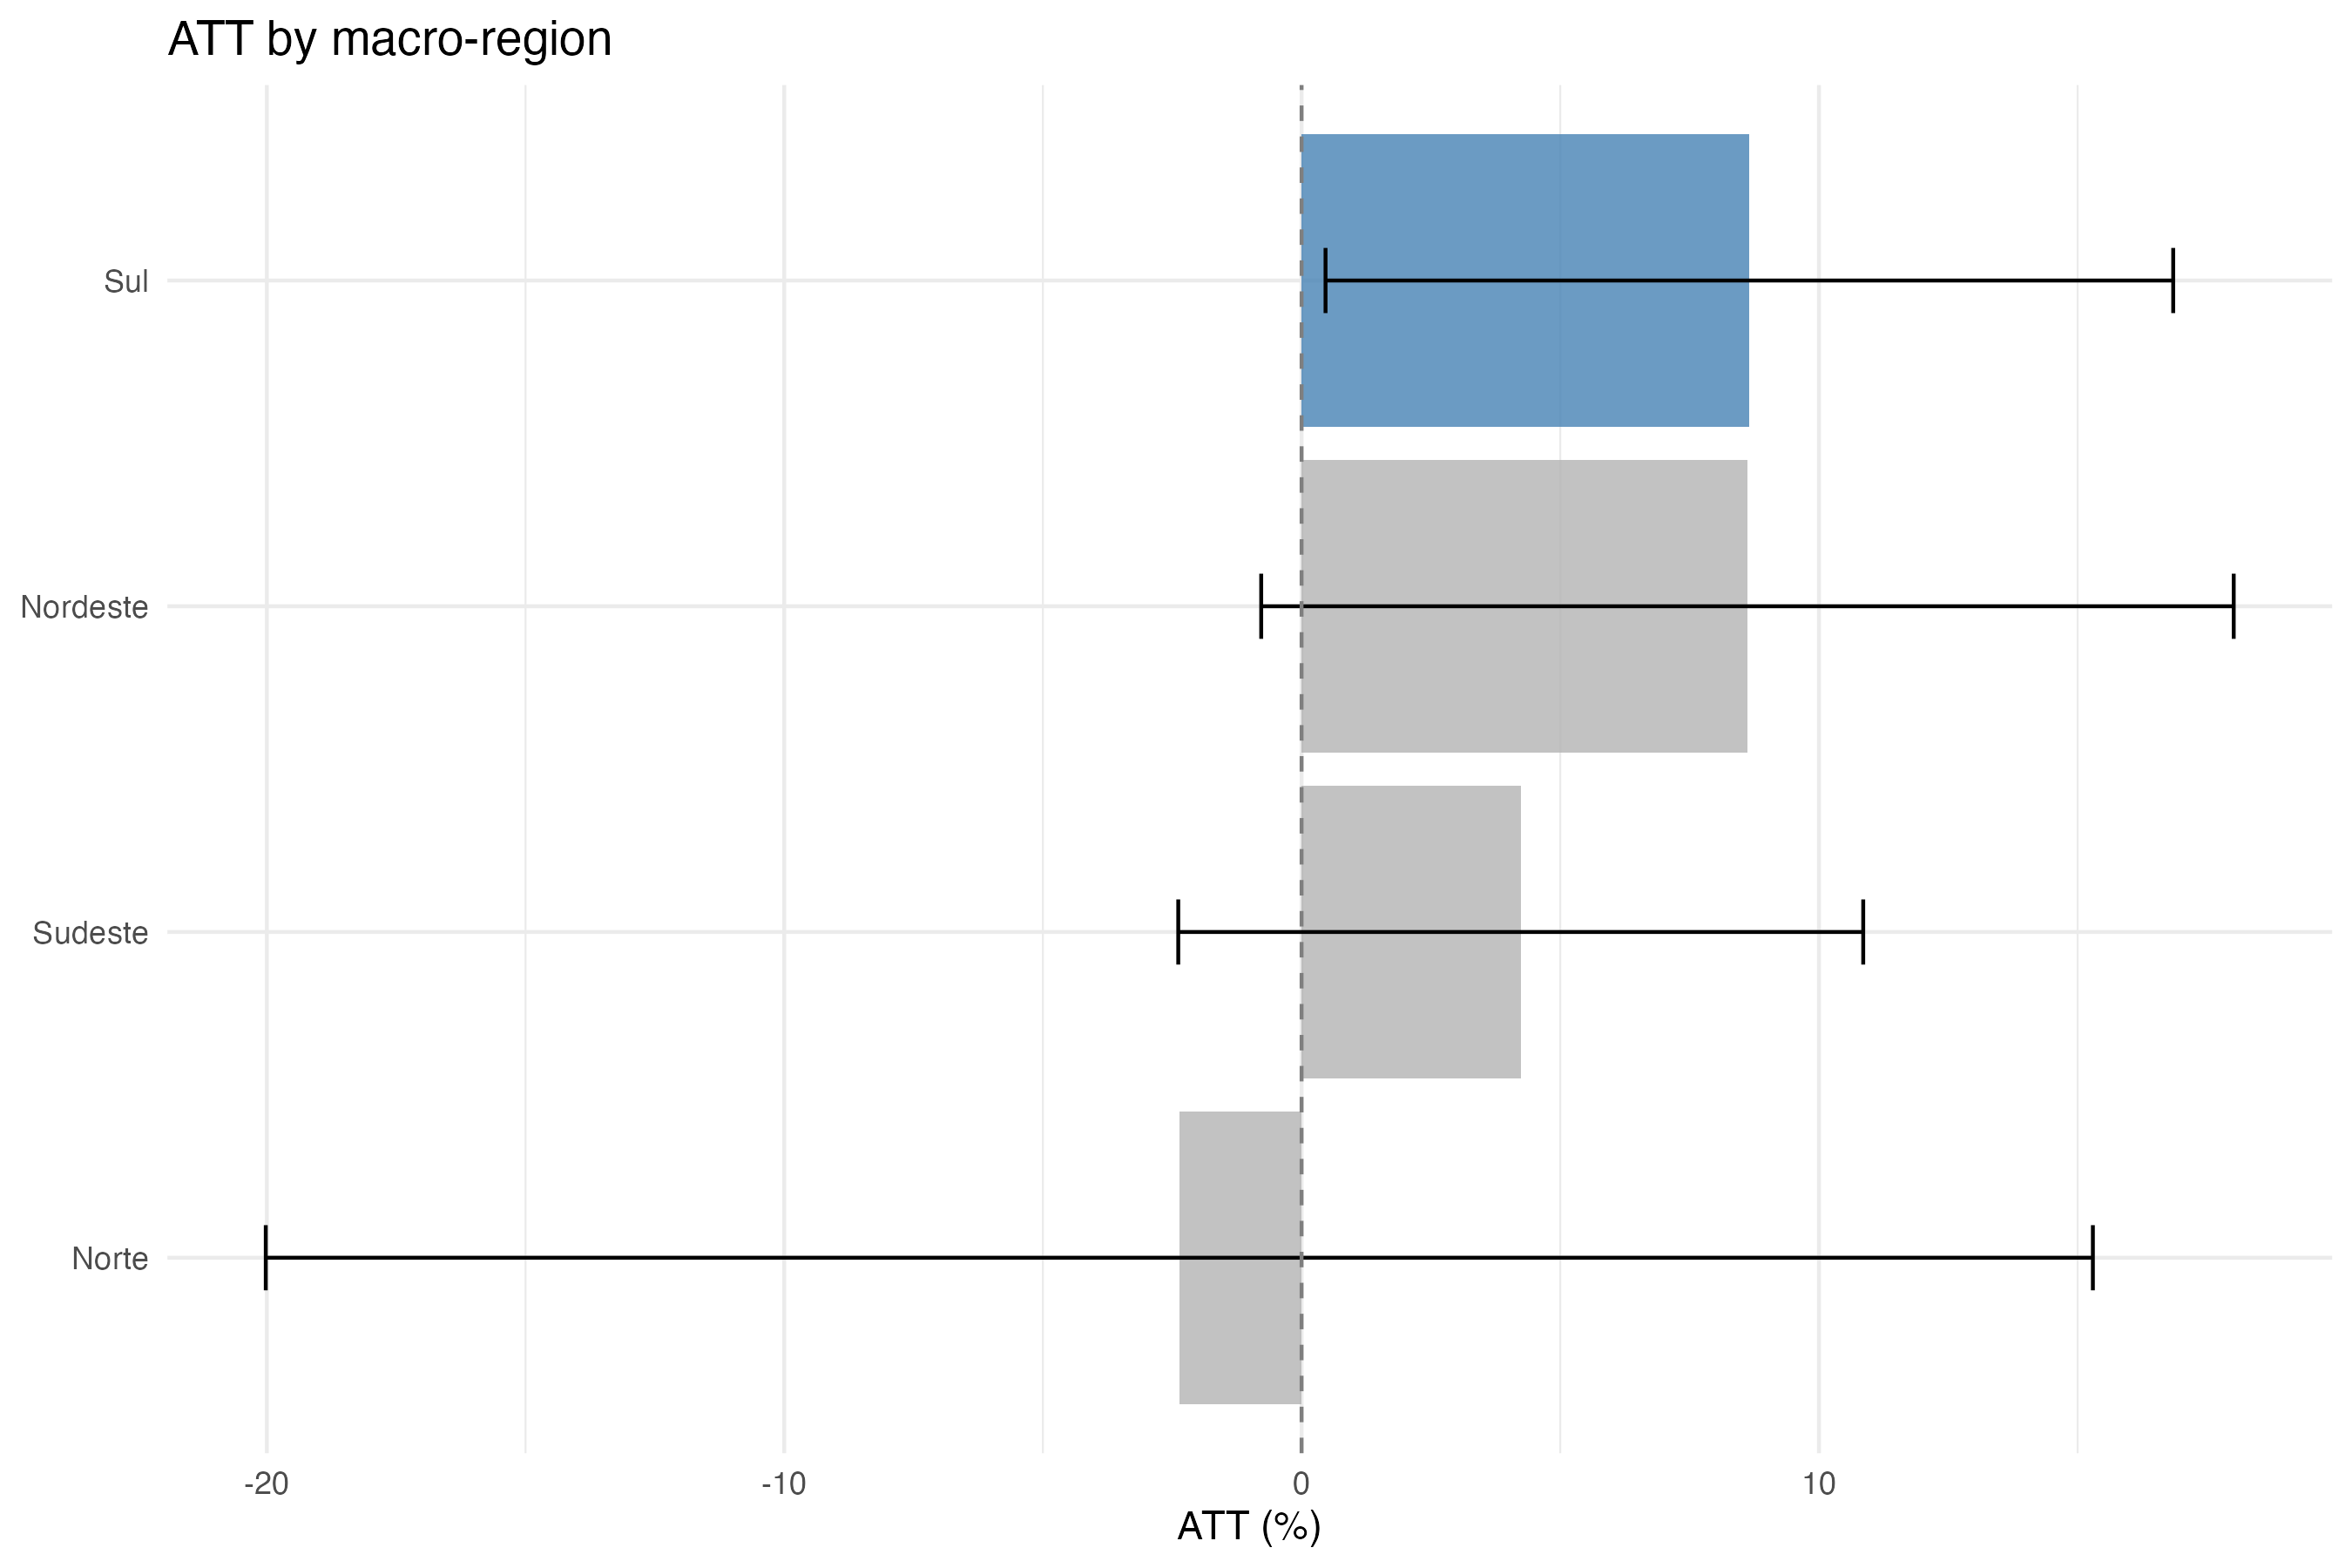

The table this chart was drawn from, first rows:
region, att, se, p_value, ci_lower, ci_upper, n_obs, n_treated, n_control, significant
Norte, -0.02363, 0.09009, 0.7931, -0.2002, 0.153, 1216, 1045, 171, FALSE
Nordeste, 0.08619, 0.04795, 0.07229, -0.007802, 0.1802, 3572, 2090, 1482, FALSE
Centro-Oeste, NA, NA, NA, NA, NA, 988, NA, NA, NA
Sudeste, 0.04236, 0.03377, 0.2097, -0.02383, 0.1086, 3040, 2166, 874, FALSE
Sul, 0.08656, 0.0418, 0.03838, 0.004632, 0.1685, 1786, 1273, 513, TRUE
